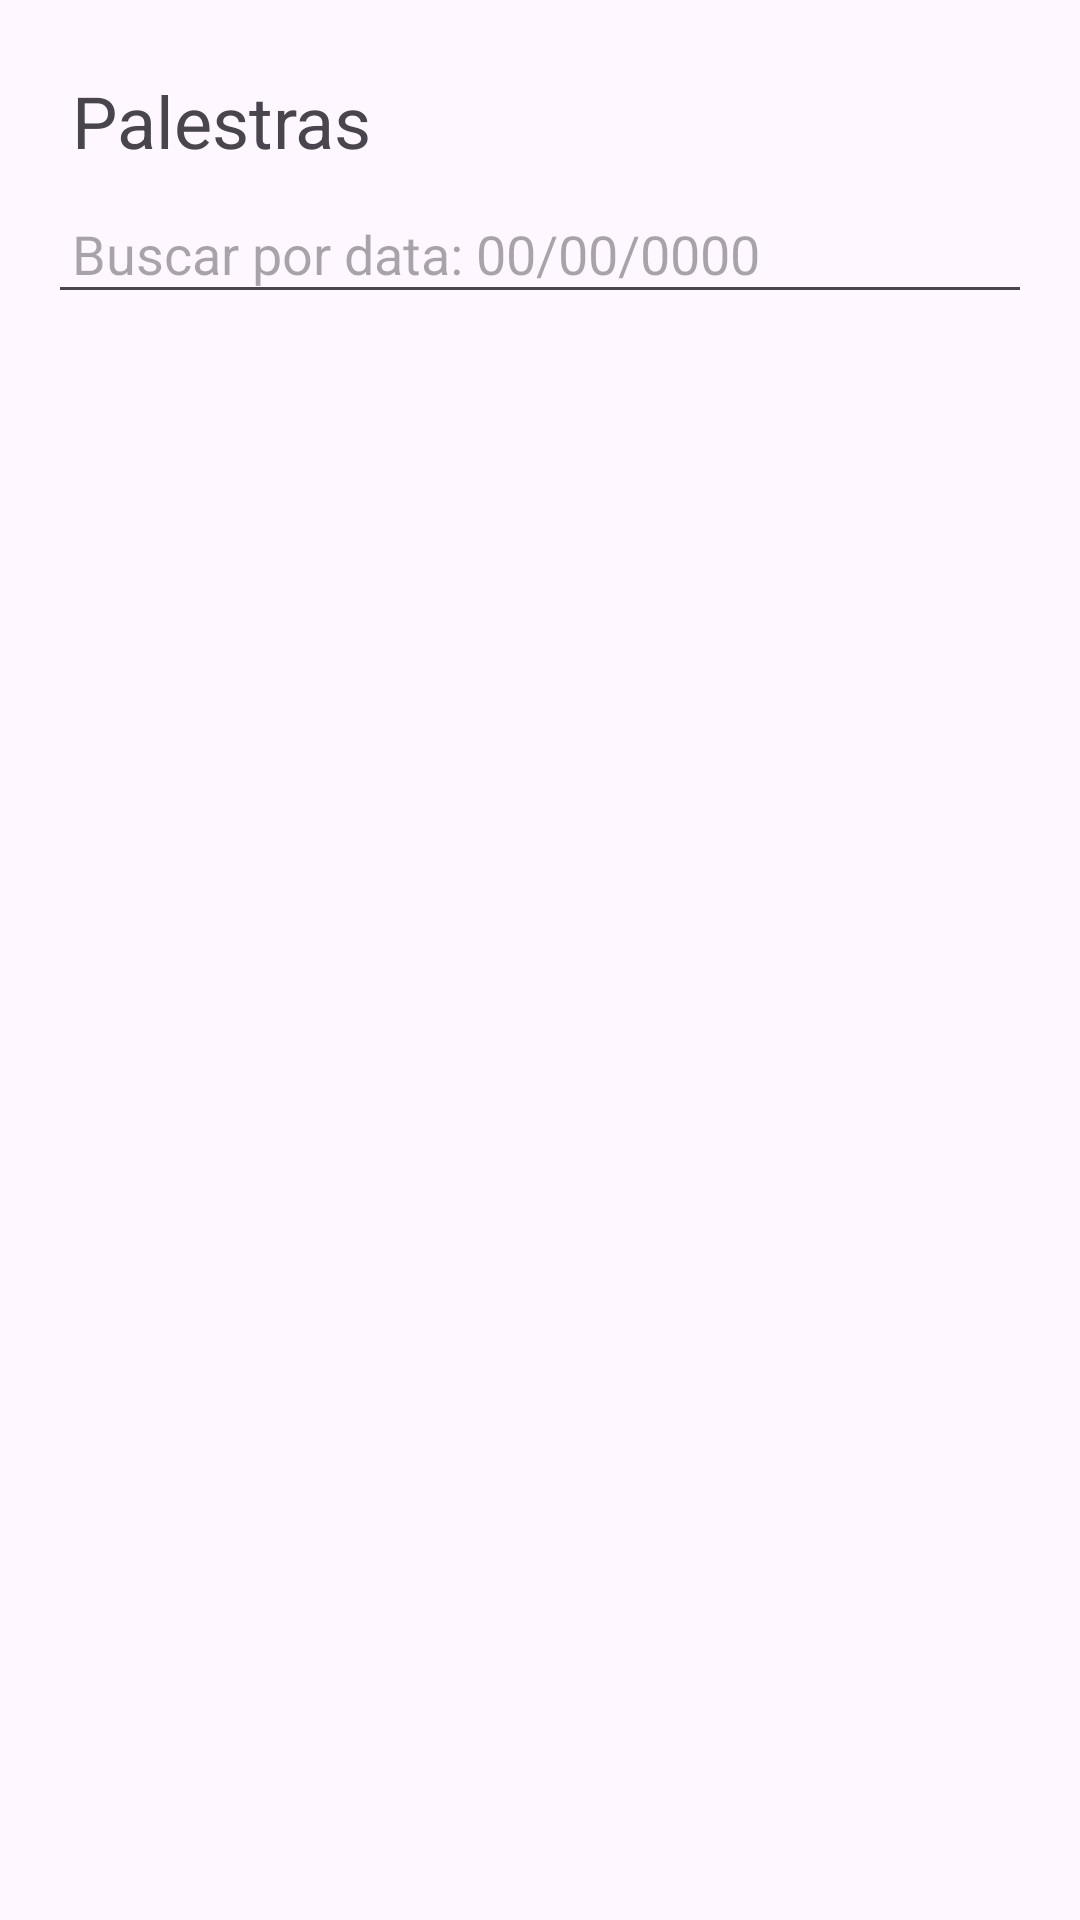

Here is an Android app screen rendered from its layout file. Give the layout XML and the strings, colors and styles it references.
<!-- AndroidManifest.xml: application theme Theme.Trabmoveisv2 -->
<!-- res/layout/activity_agenda.xml -->
<?xml version="1.0" encoding="utf-8"?>
<LinearLayout xmlns:android="http://schemas.android.com/apk/res/android"
    android:layout_width="match_parent"
    android:layout_height="match_parent"
    android:orientation="vertical"
    android:padding="16dp">

    <TextView
        android:layout_width="wrap_content"
        android:layout_height="wrap_content"
        android:text="Palestras"
        android:textSize="24sp"
        android:padding="8dp" />

    <EditText
        android:id="@+id/buscar_data"
        android:layout_width="match_parent"
        android:layout_height="wrap_content"
        android:hint="Buscar por data: 00/00/0000"
        android:padding="8dp" />

    <ListView
        android:id="@+id/lista_palestras"
        android:layout_width="match_parent"
        android:layout_height="wrap_content"
        android:divider="@android:color/darker_gray"
        android:dividerHeight="1dp" />

</LinearLayout>
<!-- resources referenced by this layout -->
<resources>
  <style name="Theme.Trabmoveisv2" parent="Base.Theme.Trabmoveisv2" />
  <style name="Base.Theme.Trabmoveisv2" parent="Theme.Material3.DayNight.NoActionBar">
          
          
      </style>
</resources>
